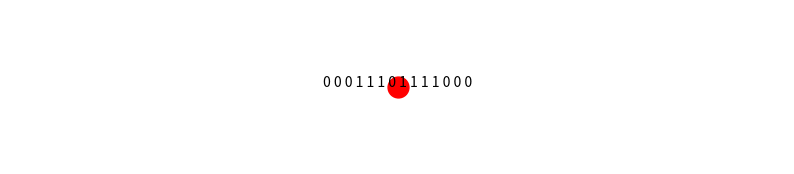

Python code for this plot:
import matplotlib.pyplot as plt

def visualize_tape(tape, head_position):
    """Visualizes the Turing machine tape.

    Args:
        tape: A list representing the tape.
        head_position: The current position of the head.
    """

    plt.figure(figsize=(10, 2))
    plt.axis('off')
    plt.text(0, 0, ' '.join(tape), ha='center')
    plt.plot(head_position, 0, 'ro', markersize=15)
    plt.show()

def simulate_turing_machine(tape, transitions):
    """Simulates a Turing machine.

    Args:
        tape: A list representing the initial tape.
        transitions: A dictionary defining the transition function.

    Returns:
        The final tape configuration.
    """

    head_position = 0
    state = 'A'

    while state != '@':
        visualize_tape(tape, head_position)  # Visualize the current tape state
        symbol = tape[head_position]
        next_state, write_symbol, direction = transitions[(state, symbol)]
        tape[head_position] = write_symbol
        if direction == '>':
            head_position += 1
        elif direction == '<':
            head_position -= 1
        state = next_state

    return tape

# Example usage:
tape = ['0', '0', '0', '1', '1', '1', '0', '1', '1', '1', '1', '0', '0', '0']
transitions = {
    ('A', '0'): ('A', '0', '>'),
    ('A', '1'): ('B', '0', '>'),
    ('B', '1'): ('B', '1', '>'),
    ('B', '0'): ('@', '1', '>')
}

final_tape = simulate_turing_machine(tape, transitions)
print(final_tape)

